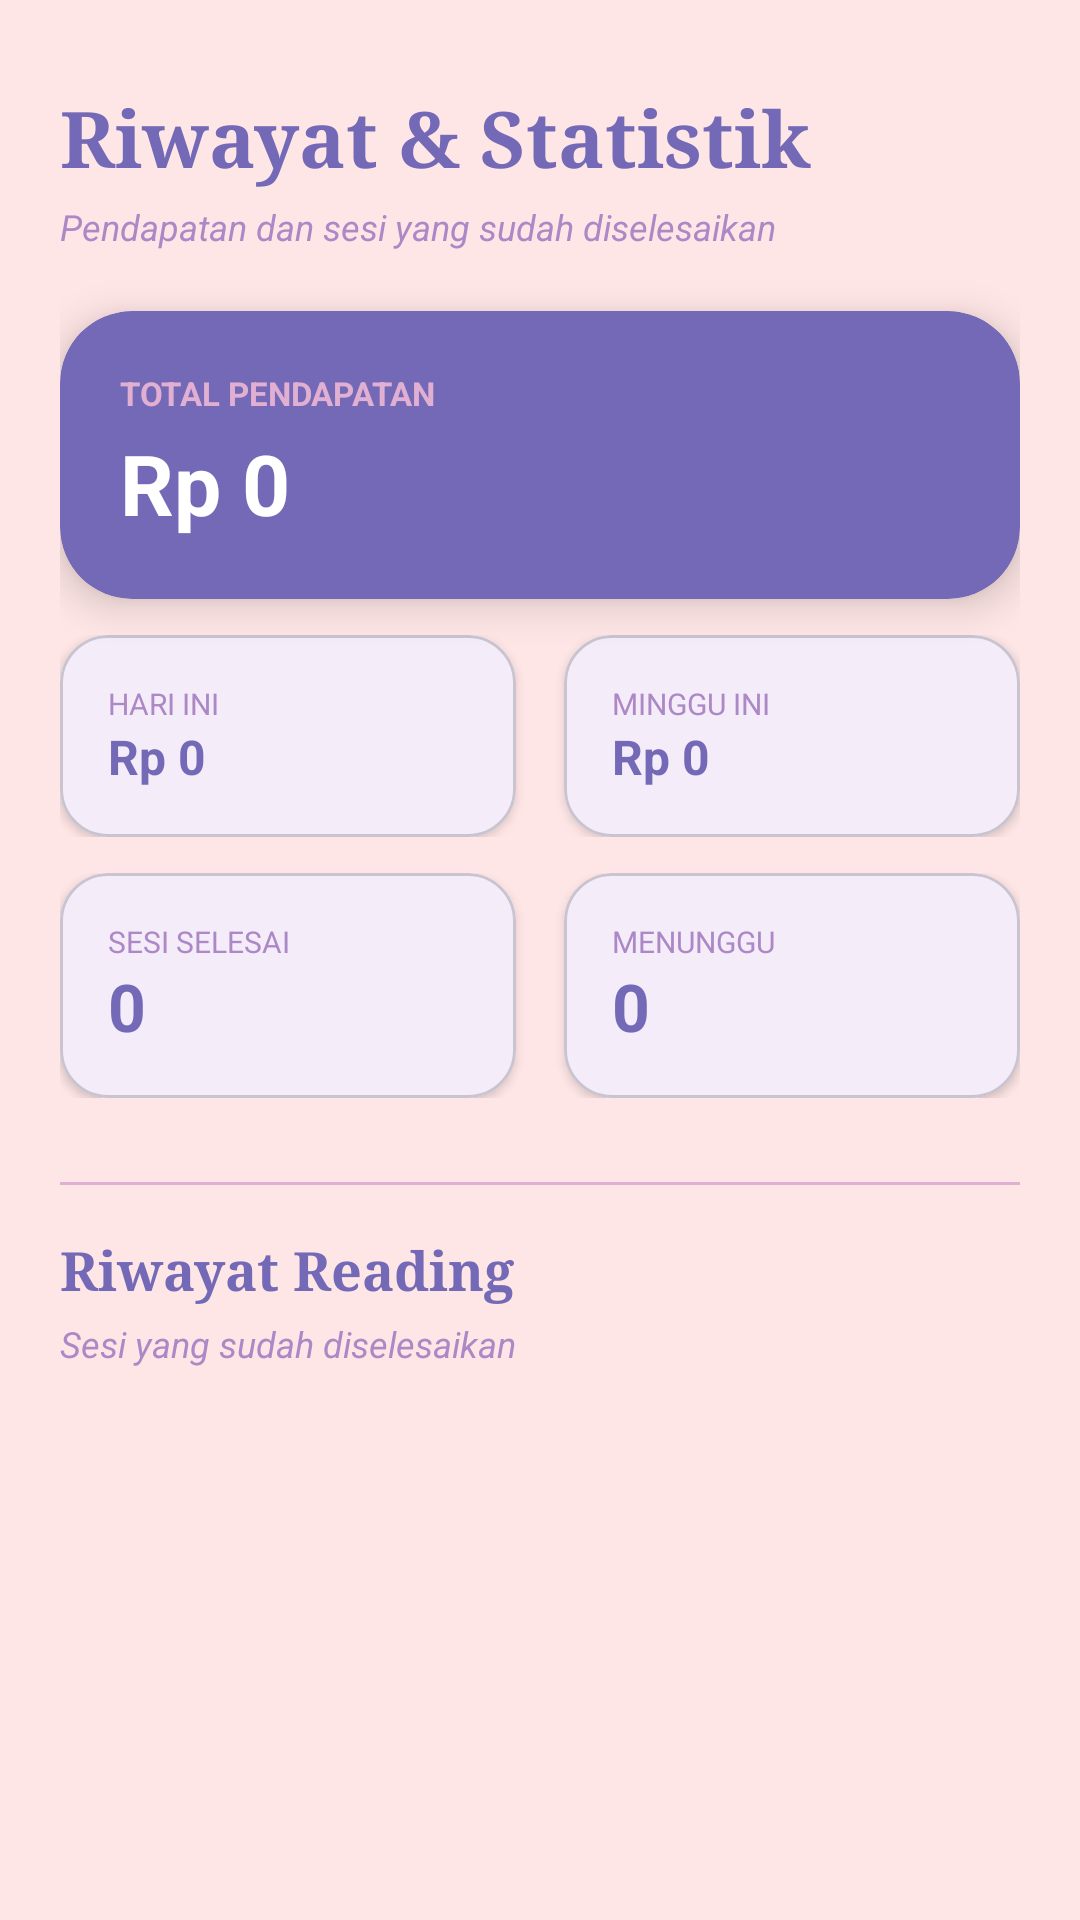

Write the Android layout XML for this screen, with the resource values it uses.
<!-- AndroidManifest.xml: application theme Theme.Tarot -->
<!-- res/layout/fragment_reader_history.xml -->
<?xml version="1.0" encoding="utf-8"?>
<androidx.core.widget.NestedScrollView xmlns:android="http://schemas.android.com/apk/res/android"
    xmlns:app="http://schemas.android.com/apk/res-auto"
    android:layout_width="match_parent"
    android:layout_height="match_parent"
    android:background="#FFE6E6"
    android:fillViewport="true">

    <LinearLayout
        android:layout_width="match_parent"
        android:layout_height="wrap_content"
        android:orientation="vertical"
        android:padding="20dp">

        <TextView
            android:layout_width="wrap_content"
            android:layout_height="wrap_content"
            android:layout_marginTop="8dp"
            android:fontFamily="serif"
            android:text="Riwayat &amp; Statistik"
            android:textColor="#7469B6"
            android:textSize="26sp"
            android:textStyle="bold" />

        <TextView
            android:layout_width="wrap_content"
            android:layout_height="wrap_content"
            android:layout_marginTop="4dp"
            android:text="Pendapatan dan sesi yang sudah diselesaikan"
            android:textColor="#AD88C6"
            android:textSize="12sp"
            android:textStyle="italic" />

        
        <com.google.android.material.card.MaterialCardView
            android:layout_width="match_parent"
            android:layout_height="wrap_content"
            android:layout_marginTop="20dp"
            app:cardBackgroundColor="#7469B6"
            app:cardCornerRadius="24dp"
            app:cardElevation="8dp"
            app:strokeWidth="0dp">
            <LinearLayout
                android:layout_width="match_parent"
                android:layout_height="wrap_content"
                android:orientation="vertical"
                android:padding="20dp">
                <TextView
                    android:text="TOTAL PENDAPATAN"
                    android:textSize="11sp"
                    android:textColor="#E1AFD1"
                    android:textStyle="bold"
                    android:layout_width="wrap_content"
                    android:layout_height="wrap_content" />
                <TextView
                    android:id="@+id/tvEarningTotal"
                    android:text="Rp 0"
                    android:textSize="28sp"
                    android:textColor="#FFFFFF"
                    android:textStyle="bold"
                    android:layout_marginTop="4dp"
                    android:layout_width="wrap_content"
                    android:layout_height="wrap_content" />
            </LinearLayout>
        </com.google.android.material.card.MaterialCardView>

        
        <LinearLayout
            android:layout_width="match_parent"
            android:layout_height="wrap_content"
            android:layout_marginTop="12dp"
            android:orientation="horizontal"
            android:weightSum="2">

            <com.google.android.material.card.MaterialCardView
                android:layout_width="0dp"
                android:layout_height="wrap_content"
                android:layout_weight="1"
                android:layout_marginEnd="8dp"
                app:cardCornerRadius="16dp"
                app:cardElevation="2dp">
                <LinearLayout android:padding="16dp" android:orientation="vertical"
                    android:layout_width="match_parent" android:layout_height="wrap_content">
                    <TextView android:text="HARI INI" android:textSize="10sp"
                        android:textColor="#AD88C6" android:layout_width="wrap_content"
                        android:layout_height="wrap_content"/>
                    <TextView android:id="@+id/tvEarningToday" android:text="Rp 0"
                        android:textStyle="bold" android:textSize="16sp"
                        android:textColor="#7469B6" android:layout_width="wrap_content"
                        android:layout_height="wrap_content"/>
                </LinearLayout>
            </com.google.android.material.card.MaterialCardView>

            <com.google.android.material.card.MaterialCardView
                android:layout_width="0dp"
                android:layout_height="wrap_content"
                android:layout_weight="1"
                android:layout_marginStart="8dp"
                app:cardCornerRadius="16dp"
                app:cardElevation="2dp">
                <LinearLayout android:padding="16dp" android:orientation="vertical"
                    android:layout_width="match_parent" android:layout_height="wrap_content">
                    <TextView android:text="MINGGU INI" android:textSize="10sp"
                        android:textColor="#AD88C6" android:layout_width="wrap_content"
                        android:layout_height="wrap_content"/>
                    <TextView android:id="@+id/tvEarningWeek" android:text="Rp 0"
                        android:textStyle="bold" android:textSize="16sp"
                        android:textColor="#7469B6" android:layout_width="wrap_content"
                        android:layout_height="wrap_content"/>
                </LinearLayout>
            </com.google.android.material.card.MaterialCardView>
        </LinearLayout>

        
        <LinearLayout
            android:layout_width="match_parent"
            android:layout_height="wrap_content"
            android:layout_marginTop="12dp"
            android:orientation="horizontal"
            android:weightSum="2">

            <com.google.android.material.card.MaterialCardView
                android:layout_width="0dp"
                android:layout_height="wrap_content"
                android:layout_weight="1"
                android:layout_marginEnd="8dp"
                app:cardCornerRadius="16dp"
                app:cardElevation="2dp">
                <LinearLayout android:padding="16dp" android:orientation="vertical"
                    android:layout_width="match_parent" android:layout_height="wrap_content">
                    <TextView android:text="SESI SELESAI" android:textSize="10sp"
                        android:textColor="#AD88C6" android:layout_width="wrap_content"
                        android:layout_height="wrap_content"/>
                    <TextView android:id="@+id/tvStatsDone" android:text="0"
                        android:textStyle="bold" android:textSize="22sp"
                        android:textColor="#7469B6" android:layout_width="wrap_content"
                        android:layout_height="wrap_content"/>
                </LinearLayout>
            </com.google.android.material.card.MaterialCardView>

            <com.google.android.material.card.MaterialCardView
                android:layout_width="0dp"
                android:layout_height="wrap_content"
                android:layout_weight="1"
                android:layout_marginStart="8dp"
                app:cardCornerRadius="16dp"
                app:cardElevation="2dp">
                <LinearLayout android:padding="16dp" android:orientation="vertical"
                    android:layout_width="match_parent" android:layout_height="wrap_content">
                    <TextView android:text="MENUNGGU" android:textSize="10sp"
                        android:textColor="#AD88C6" android:layout_width="wrap_content"
                        android:layout_height="wrap_content"/>
                    <TextView android:id="@+id/tvStatsPending" android:text="0"
                        android:textStyle="bold" android:textSize="22sp"
                        android:textColor="#7469B6" android:layout_width="wrap_content"
                        android:layout_height="wrap_content"/>
                </LinearLayout>
            </com.google.android.material.card.MaterialCardView>
        </LinearLayout>

        
        <View
            android:layout_width="match_parent"
            android:layout_height="1dp"
            android:layout_marginTop="28dp"
            android:layout_marginBottom="8dp"
            android:background="#E1AFD1" />

        <TextView
            android:layout_width="wrap_content"
            android:layout_height="wrap_content"
            android:layout_marginTop="8dp"
            android:fontFamily="serif"
            android:text="Riwayat Reading"
            android:textColor="#7469B6"
            android:textSize="18sp"
            android:textStyle="bold" />

        <TextView
            android:layout_width="wrap_content"
            android:layout_height="wrap_content"
            android:layout_marginTop="4dp"
            android:text="Sesi yang sudah diselesaikan"
            android:textColor="#AD88C6"
            android:textSize="12sp"
            android:textStyle="italic" />

        <LinearLayout
            android:id="@+id/containerReaderHistory"
            android:layout_width="match_parent"
            android:layout_height="wrap_content"
            android:layout_marginTop="16dp"
            android:orientation="vertical" />

        <View android:layout_width="match_parent" android:layout_height="40dp" />
    </LinearLayout>
</androidx.core.widget.NestedScrollView>
<!-- resources referenced by this layout -->
<resources>
  <style name="Theme.Tarot" parent="Base.Theme.Tarot" />
  <style name="Base.Theme.Tarot" parent="Theme.Material3.DayNight.NoActionBar">
          <item name="colorPrimary">#7469B6</item>
          <item name="colorOnPrimary">#FFFFFF</item>
          <item name="colorPrimaryContainer">#F3E5F5</item>
  
          <item name="android:windowBackground">#FFE6E6</item>
  
          <item name="android:statusBarColor">#7469B6</item>
          <item name="android:windowLightStatusBar">false</item>
  
          <item name="android:editTextColor">#251819</item>
          <item name="android:textColorPrimary">#251819</item>
  
          <item name="searchViewStyle">@style/TarotSearchViewStyle</item>
      </style>
  <style name="TarotSearchViewStyle" parent="Widget.AppCompat.SearchView">
          <item name="queryBackground">@null</item>
          <item name="android:editTextColor">#251819</item>
          <item name="android:textColor">#251819</item>
          <item name="android:textColorHint">#AD88C6</item>
          <item name="android:textCursorDrawable">@null</item>
      </style>
</resources>
